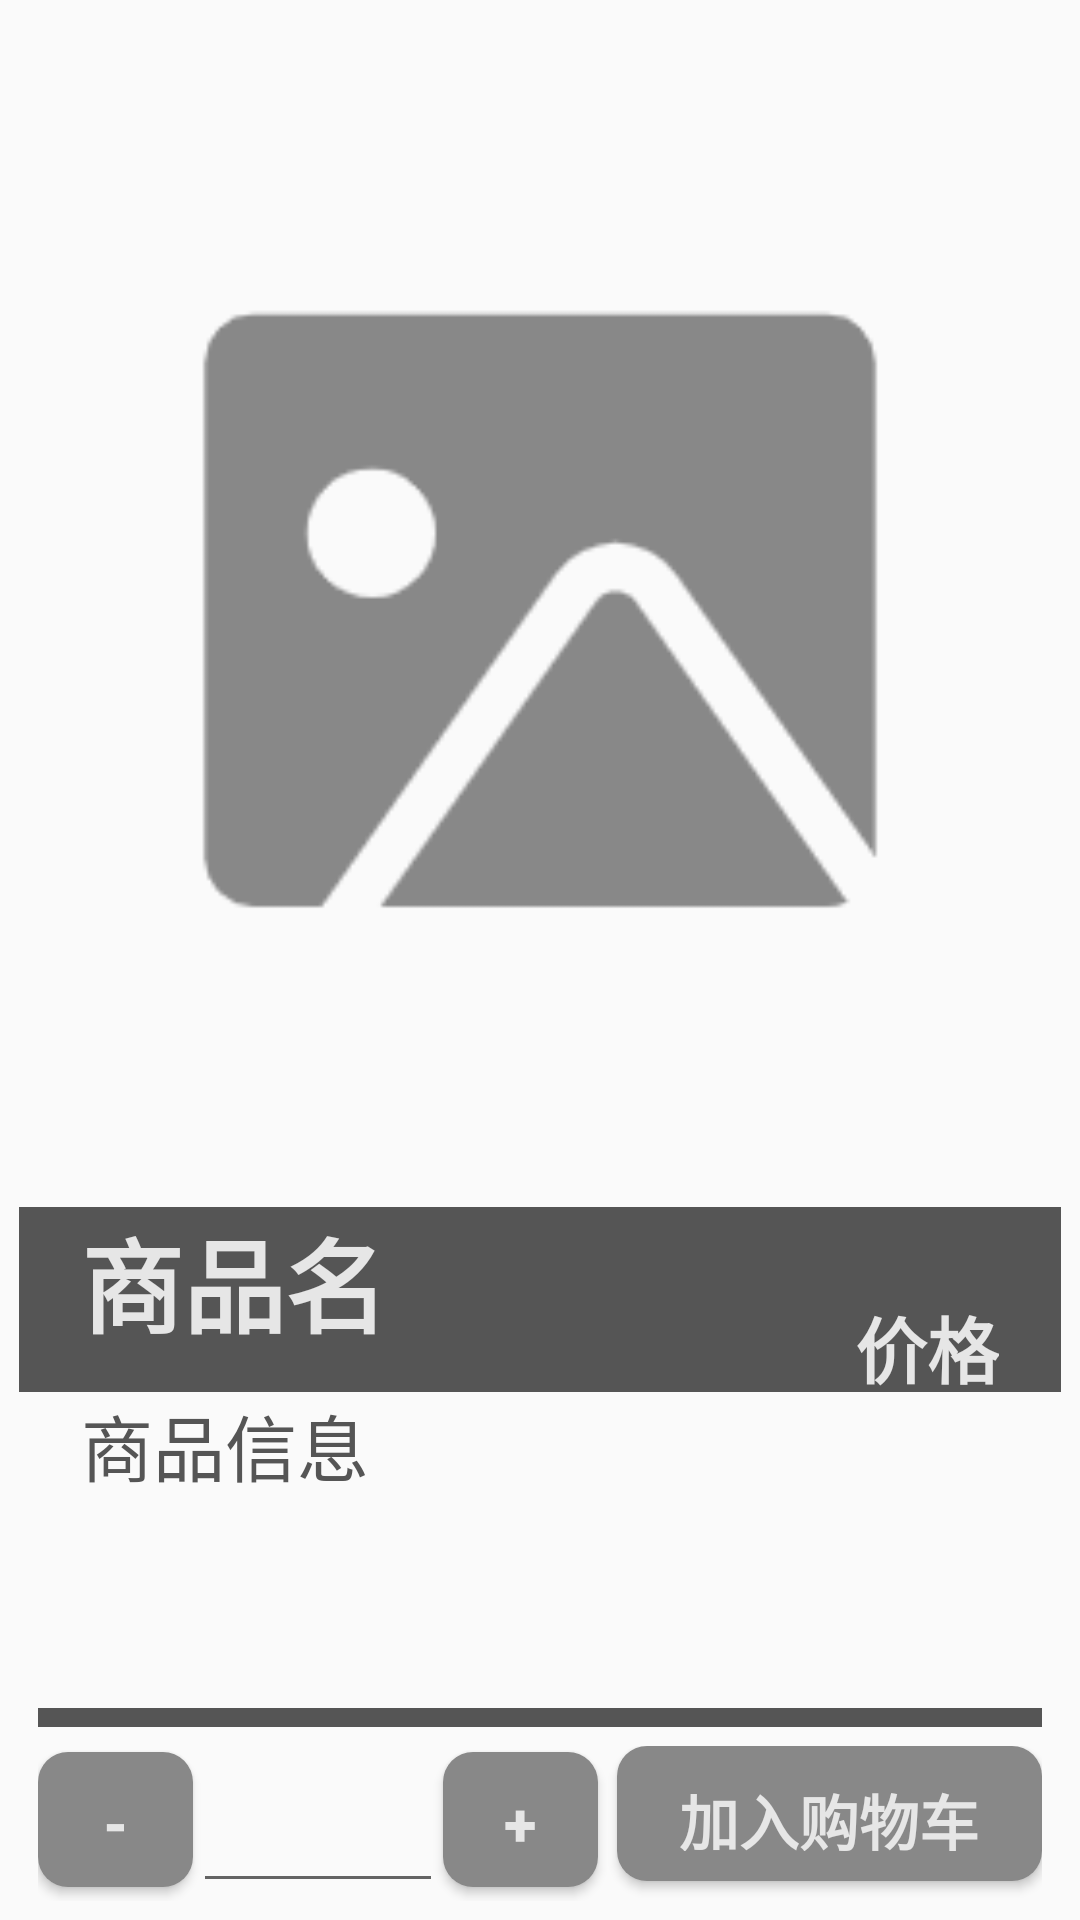

Produce the Android XML layout that renders to this screen, including the resource entries it uses.
<!-- AndroidManifest.xml: application theme Theme.Market -->
<!-- res/layout/fragment_good.xml -->
<?xml version="1.0" encoding="utf-8"?>
<FrameLayout xmlns:android="http://schemas.android.com/apk/res/android"
    xmlns:app="http://schemas.android.com/apk/res-auto"
    xmlns:tools="http://schemas.android.com/tools"
    android:layout_width="match_parent"
    android:layout_height="match_parent"
    tools:context=".good">

    
    <androidx.constraintlayout.widget.ConstraintLayout
        android:layout_width="match_parent"
        android:layout_height="match_parent">

        <LinearLayout
            android:id="@+id/linearLayout2"
            android:layout_width="match_parent"
            android:layout_height="0dp"
            android:layout_margin="3pt"
            android:background="@drawable/window"
            android:orientation="vertical"
            app:layout_constraintBottom_toTopOf="@+id/linearLayout"
            app:layout_constraintEnd_toEndOf="parent"
            app:layout_constraintStart_toStartOf="parent"
            app:layout_constraintTop_toTopOf="parent">

            <androidx.constraintlayout.widget.ConstraintLayout
                android:layout_width="match_parent"
                android:layout_height="match_parent">

                <ImageView
                    android:id="@+id/imageView"
                    android:layout_width="match_parent"
                    android:layout_height="125pt"
                    android:src="@drawable/image_1"
                    app:layout_constraintBottom_toTopOf="@+id/linearLayout3"
                    app:layout_constraintTop_toTopOf="parent" />

                <LinearLayout
                    android:id="@+id/linearLayout3"
                    android:layout_width="match_parent"
                    android:layout_height="80pt"
                    android:orientation="vertical"
                    app:layout_constraintBottom_toBottomOf="parent"
                    app:layout_constraintEnd_toEndOf="parent"
                    app:layout_constraintStart_toStartOf="parent">

                    <TextView
                        android:id="@+id/textView"
                        android:layout_width="match_parent"
                        android:layout_height="5pt" />

                    <LinearLayout
                        android:layout_width="match_parent"
                        android:layout_height="wrap_content"
                        android:orientation="horizontal">

                        <TextView
                            android:id="@+id/good_name"
                            android:layout_width="90pt"
                            android:layout_height="30pt"
                            android:background="@color/dark_gray"
                            android:paddingStart="10pt"
                            android:text="商品名"
                            android:textAlignment="viewStart"
                            android:textColor="@color/pale_white"
                            android:textSize="34sp"
                            android:textStyle="bold" />

                        <LinearLayout
                            android:layout_width="match_parent"
                            android:layout_height="30pt"
                            android:background="@color/dark_gray"
                            android:orientation="vertical">

                            <Space
                                android:layout_width="match_parent"
                                android:layout_height="14pt" />

                            <TextView
                                android:id="@+id/good_price"
                                android:layout_width="match_parent"
                                android:layout_height="16pt"
                                android:background="@color/dark_gray"
                                android:paddingStart="10pt"
                                android:paddingRight="10pt"
                                android:text="价格"
                                android:textAlignment="viewEnd"
                                android:textColor="@color/pale_white"
                                android:textSize="24sp"
                                android:textStyle="bold" />
                        </LinearLayout>

                    </LinearLayout>

                    <TextView
                        android:id="@+id/good_info"
                        android:layout_width="match_parent"
                        android:layout_height="97dp"
                        android:paddingStart="10pt"
                        android:text="商品信息"
                        android:textColor="@color/dark_gray"
                        android:textSize="24sp" />

                </LinearLayout>
            </androidx.constraintlayout.widget.ConstraintLayout>

        </LinearLayout>

        <LinearLayout
            android:id="@+id/linearLayout"
            android:layout_width="match_parent"
            android:layout_height="wrap_content"
            android:layout_margin="3pt"
            android:background="@drawable/window"
            android:orientation="vertical"
            app:layout_constraintBottom_toBottomOf="parent"
            app:layout_constraintEnd_toEndOf="parent"
            app:layout_constraintStart_toStartOf="parent">

            <TextView
                android:id="@+id/textView4"
                android:layout_width="match_parent"
                android:layout_height="3pt" />

            <TextView
                android:id="@+id/textView6"
                android:layout_width="match_parent"
                android:layout_height="3pt"
                android:layout_marginStart="3pt"
                android:layout_marginEnd="3pt"
                android:background="@color/dark_gray" />

            <TextView
                android:id="@+id/textView7"
                android:layout_width="match_parent"
                android:layout_height="3pt" />

            <LinearLayout
                android:layout_width="match_parent"
                android:layout_height="25pt"
                android:layout_marginStart="3pt"
                android:layout_marginEnd="3pt"
                android:orientation="horizontal">

                <Button
                    android:id="@+id/button8"
                    android:layout_width="30dp"
                    android:layout_height="45dp"
                    android:layout_weight="1"
                    android:background="@drawable/buttom_0"
                    android:onClick="butGoodDelete"
                    android:text="-"
                    android:textColor="@color/pale_white"
                    android:textSize="20sp"
                    android:textStyle="bold" />

                <EditText
                    android:id="@+id/good_num"
                    android:layout_width="30pt"
                    android:layout_height="45dp"
                    android:layout_marginTop="2.5pt"
                    android:layout_marginBottom="2.5pt"
                    android:layout_weight="1"
                    android:ems="10"
                    android:inputType="number"
                    android:textAlignment="center"
                    android:textIsSelectable="false"
                    tools:ignore="SpeakableTextPresentCheck" />

                <Button
                    android:layout_width="30dp"
                    android:layout_height="45dp"
                    android:layout_weight="1"
                    android:background="@drawable/buttom_0"
                    android:onClick="butGoodAdd"
                    android:text="+"
                    android:textColor="@color/pale_white"
                    android:textSize="20sp"
                    android:textStyle="bold" />

                <Space
                    android:layout_width="3pt"
                    android:layout_height="3pt" />

                <Button
                    android:id="@+id/cart_check"
                    android:layout_width="wrap_content"
                    android:layout_height="45dp"
                    android:layout_weight="1"
                    android:background="@drawable/buttom_0"
                    android:onClick="butGoodToCart"
                    android:text="加入购物车"
                    android:textColor="@color/pale_white"
                    android:textSize="20sp"
                    android:textStyle="bold" />
            </LinearLayout>
        </LinearLayout>

    </androidx.constraintlayout.widget.ConstraintLayout>

</FrameLayout>
<!-- resources referenced by this layout -->
<resources>
  <color name="dark_gray">#555555</color>
  <color name="pale_white"> #e6e6e6</color>
  <!-- drawable buttom_0 (drawable) -->
  <?xml version="1.0" encoding="utf-8"?>
  <selector
      xmlns:android="http://schemas.android.com/apk/res/android">
      
      <item android:state_pressed="true">
          <shape>
              
              <stroke
                  android:width="2dp"
                  android:color="#fad3cf"/>
              <solid android:color="@color/light_gray"/>
              <padding
                  android:bottom="10dp"
                  android:left="10dp"
                  android:right="10dp"
                  android:top="10dp"/>
              
              <corners
                  android:bottomLeftRadius="10dp"
                  android:bottomRightRadius="10dp"
                  android:topLeftRadius="10dp"
                  android:topRightRadius="10dp"/>
          </shape>
      </item>
  
      
      
      
      <item>
          <shape>
              
              
              <solid android:color="@color/gray"/>
  
              
              
              
              <corners
                  android:bottomLeftRadius="10dp"
                  android:bottomRightRadius="10dp"
                  android:topLeftRadius="10dp"
                  android:topRightRadius="10dp"/>
              <padding
                  android:bottom="10dp"
                  android:left="10dp"
                  android:right="10dp"
                  android:top="10dp"/>
              
          </shape>
      </item>
  
  </selector>
  <!-- drawable image_1: png bitmap (drawable, 5798 bytes) -->
  <style name="Theme.Market" parent="Theme.MaterialComponents.DayNight.DarkActionBar.Bridge">
          
          <item name="colorPrimary">@color/purple_500</item>
          <item name="colorPrimaryVariant">@color/purple_700</item>
          <item name="colorOnPrimary">@color/white</item>
          
          <item name="colorSecondary">@color/teal_200</item>
          <item name="colorSecondaryVariant">@color/teal_700</item>
          <item name="colorOnSecondary">@color/black</item>
          
          <item name="android:statusBarColor" tools:targetApi="l">?attr/colorPrimaryVariant</item>
          
      </style>
  <color name="light_gray">#AAAAAA</color>
  <color name="gray">#888888</color>
  <color name="purple_500">#FF6200EE</color>
  <color name="purple_700">#FF3700B3</color>
  <color name="white">#FFFFFFFF</color>
  <color name="teal_200">#FF03DAC5</color>
  <color name="teal_700">#FF018786</color>
  <color name="black">#FF000000</color>
</resources>
